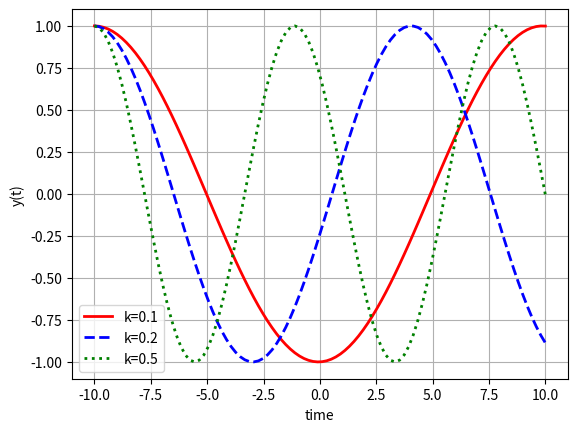

The script that saved this image:
# solve eq -> y"(x) +9y(x) = 0, let y(0) = 1 and y'(0) = 0
# the solution is -> y(x) = cos(3*x)

import numpy as np
import matplotlib.pyplot as plt
from scipy.integrate import odeint

# Define the differential equation as a system of first-order equations
def dydx(y, x, k):
    y1 = y[0] # y
    y2 = y[1] # y'
    dy1dx = y2 # y' = dy/dx
    dy2dx = -k * y1 # y'' = -9y
    return [dy1dx, dy2dx]

# Define the initial conditions
y0 = [1, 0] # y(0) = 1, y'(0) = 0

# Define the range of x values
t = np.linspace(-10, 10, 100)

# solve ODEs
k = 0.1
y1 = odeint(dydx,y0,t,args=(k,))
k = 0.2
y2 = odeint(dydx,y0,t,args=(k,))
k = 0.5
y3 = odeint(dydx,y0,t,args=(k,))

# plot results
plt.plot(t,y1.T[0],'r-',linewidth=2,label='k=0.1')
plt.plot(t,y2.T[0],'b--',linewidth=2,label='k=0.2')
plt.plot(t,y3.T[0],'g:',linewidth=2,label='k=0.5')
plt.xlabel('time')
plt.ylabel('y(t)')
plt.legend()
plt.grid(True)
plt.show()
